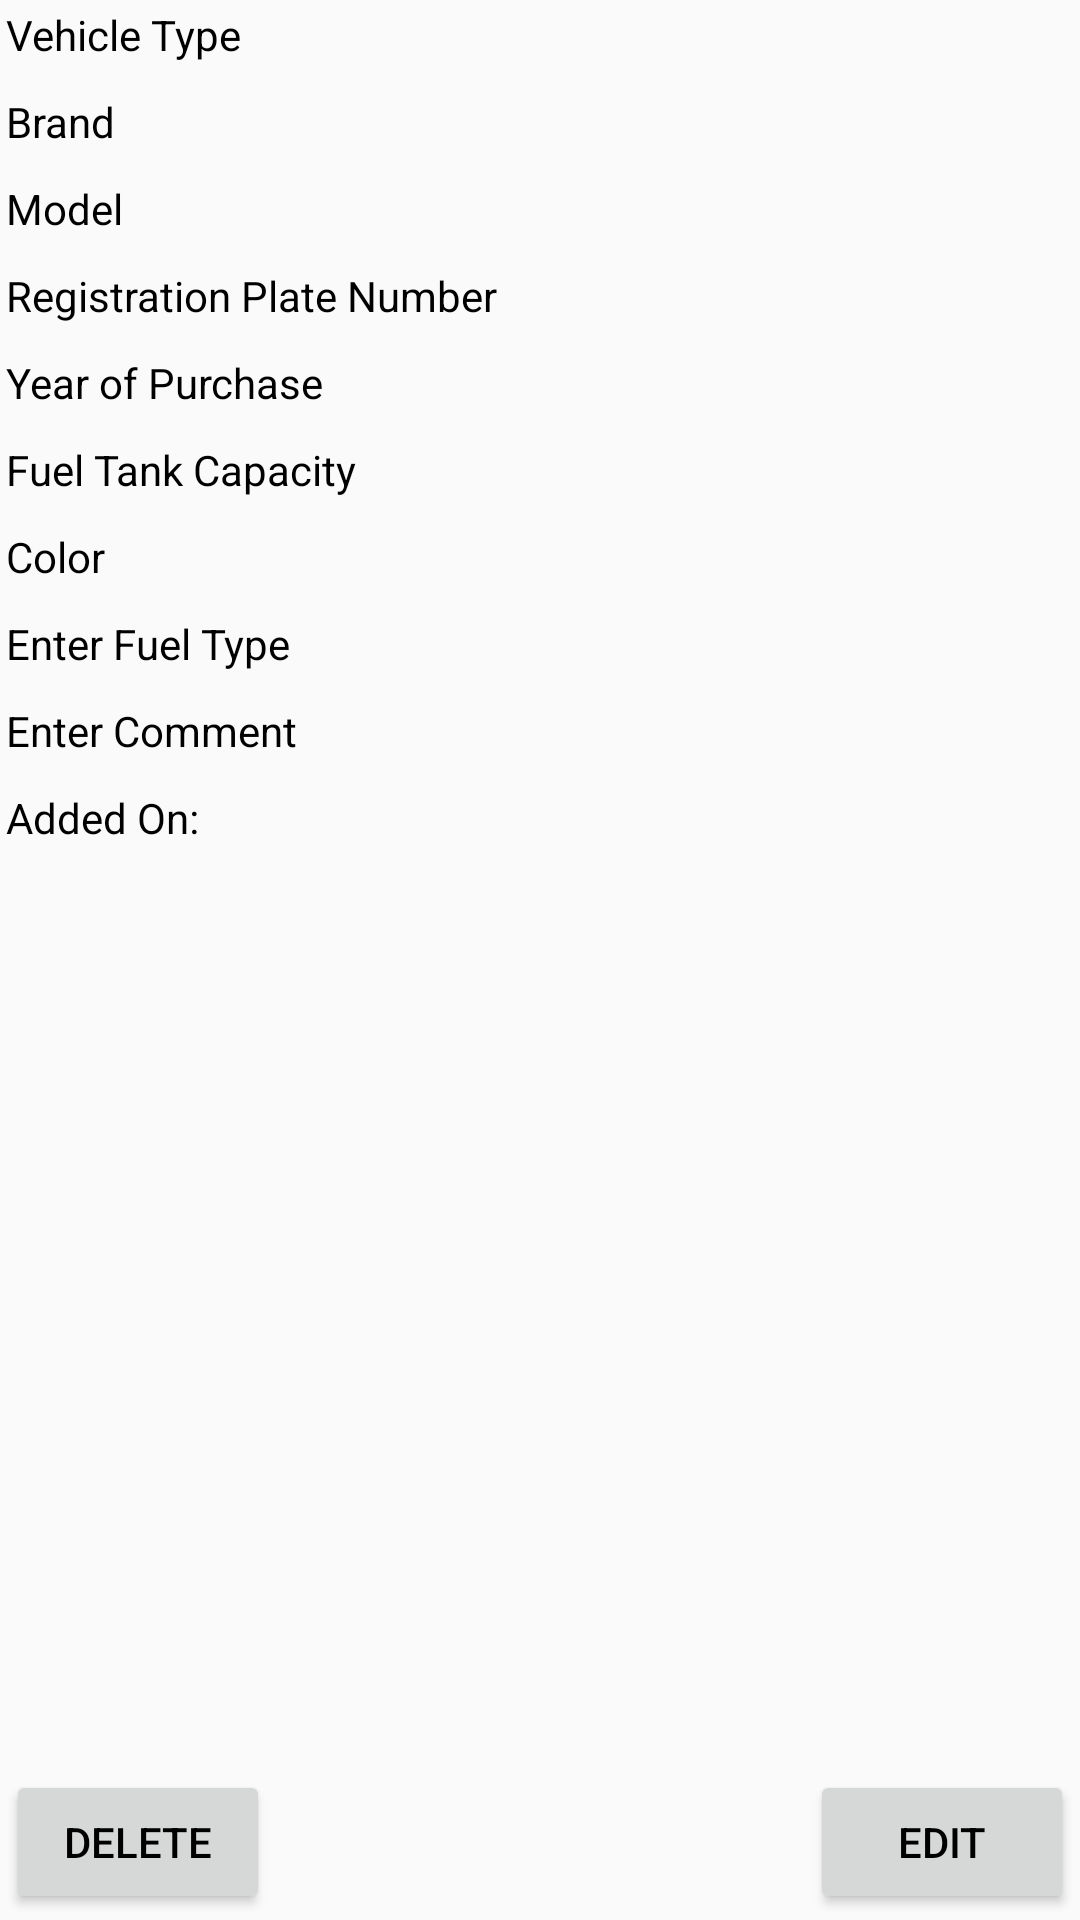

Write the Android layout XML for this screen, with the resource values it uses.
<!-- AndroidManifest.xml: application theme AppTheme -->
<!-- res/layout/activity_vehicle_details.xml -->
<RelativeLayout xmlns:android="http://schemas.android.com/apk/res/android"
    xmlns:tools="http://schemas.android.com/tools"
    tools:context="com.alpha.ghosty.automobilemanager.VehicleDetails"
    style="@style/layoutStyle">

    
    
    


    <ScrollView
        xmlns:android="http://schemas.android.com/apk/res/android"
        android:id="@+id/scroller"
        android:layout_width="match_parent"
        android:layout_height="wrap_content"
        android:fillViewport="true">

        <LinearLayout
            android:orientation="vertical"
            android:layout_width="match_parent"
            android:layout_height="wrap_content"
            android:id="@+id/pageSubLL">

            <TextView
                android:layout_width="match_parent"
                android:layout_height="wrap_content"
                android:text="Vehicle Type"
                android:id="@+id/vehicleTypeTv"
                android:layout_marginBottom="10dp"
                android:layout_gravity="center_horizontal" />

            <TextView
                android:layout_width="match_parent"
                android:layout_height="wrap_content"
                android:layout_weight="1"
                android:id="@+id/vehicleBrandTv"
                android:text="Brand"
                android:layout_marginBottom="10dp"/>

            <TextView
                android:id="@+id/vehicleModelTv"
                android:layout_width="match_parent"
                android:layout_height="wrap_content"
                android:text="Model"
                android:layout_marginBottom="10dp"/>

            <TextView
                android:layout_width="match_parent"
                android:layout_height="wrap_content"
                android:text="Registration Plate Number"
                android:ems="10"
                android:id="@+id/vehicleRegNumberTv"
                android:layout_marginBottom="10dp"/>

            <TextView
                android:layout_width="match_parent"
                android:layout_height="wrap_content"
                android:text="Year of Purchase"
                android:ems="10"
                android:onClick="getDate"
                android:id="@+id/vehicleDateOfPurchaseTv"
                android:layout_marginBottom="10dp"/>

            <TextView
                android:layout_width="match_parent"
                android:layout_height="wrap_content"
                android:text="Fuel Tank Capacity"
                android:ems="10"
                android:id="@+id/vehicleTankCapacityTv"
                android:layout_marginBottom="10dp"/>

            <TextView
                android:id="@+id/vehicleColorTv"
                android:layout_width="match_parent"
                android:layout_height="wrap_content"
                android:text="Color"
                android:layout_marginBottom="10dp"/>

            <TextView
                android:id="@+id/vehicleFuelTypeTv"
                android:layout_width="match_parent"
                android:layout_height="wrap_content"
                android:text="Enter Fuel Type"
                android:layout_marginBottom="10dp"/>

            <TextView
                android:id="@+id/vehicleCommentTv"
                android:layout_width="match_parent"
                android:layout_height="wrap_content"
                android:text="Enter Comment"
                android:layout_marginBottom="10dp"/>

            <TextView
                android:id="@+id/vehicleAddedOnTv"
                android:layout_width="match_parent"
                android:layout_height="wrap_content"
                android:text="Added On: "
                android:layout_marginBottom="10dp"/>
        </LinearLayout>

    </ScrollView>

    <Button
        android:layout_width="wrap_content"
        android:layout_height="wrap_content"
        android:text="Delete"
        android:id="@+id/deleteVehicleDataBtn"
        android:onClick="deleteVehicle"
        android:layout_alignParentBottom="true"
        android:layout_alignParentLeft="true"
        android:layout_alignParentStart="true" />

    <Button
        android:layout_width="wrap_content"
        android:layout_height="wrap_content"
        android:text="Edit"
        android:id="@+id/submitVehicleEditBtn"
        android:onClick="redirectToEditVehicleData"
        android:layout_alignParentBottom="true"
        android:layout_alignParentRight="true"
        android:layout_alignParentEnd="true"/>

</RelativeLayout>
<!-- resources referenced by this layout -->
<resources>
  <style name="layoutStyle">
          <item name="android:layout_width">match_parent</item>
          <item name="android:layout_height">match_parent</item>
          <item name="android:paddingLeft">2dp</item>
          
          <item name="android:paddingRight">2dp</item>
          <item name="android:paddingTop">2dp</item>
          <item name="android:paddingBottom">2dp</item>
      </style>
  <style name="pageTitle">
          <item name="android:layout_width">match_parent</item>
          <item name="android:layout_height">wrap_content</item>
          <item name="android:capitalize">characters</item>
          <item name="android:layout_marginBottom">10dp</item>
          
          <item name="android:textSize">20dp</item>
          <item name="android:textStyle">bold</item>
          <item name="android:textColor">#000</item>
      </style>
  <style name="AppTheme" parent="Theme.AppCompat.Light.DarkActionBar">
          
          <item name="android:textColor">#000</item>
      </style>
</resources>
